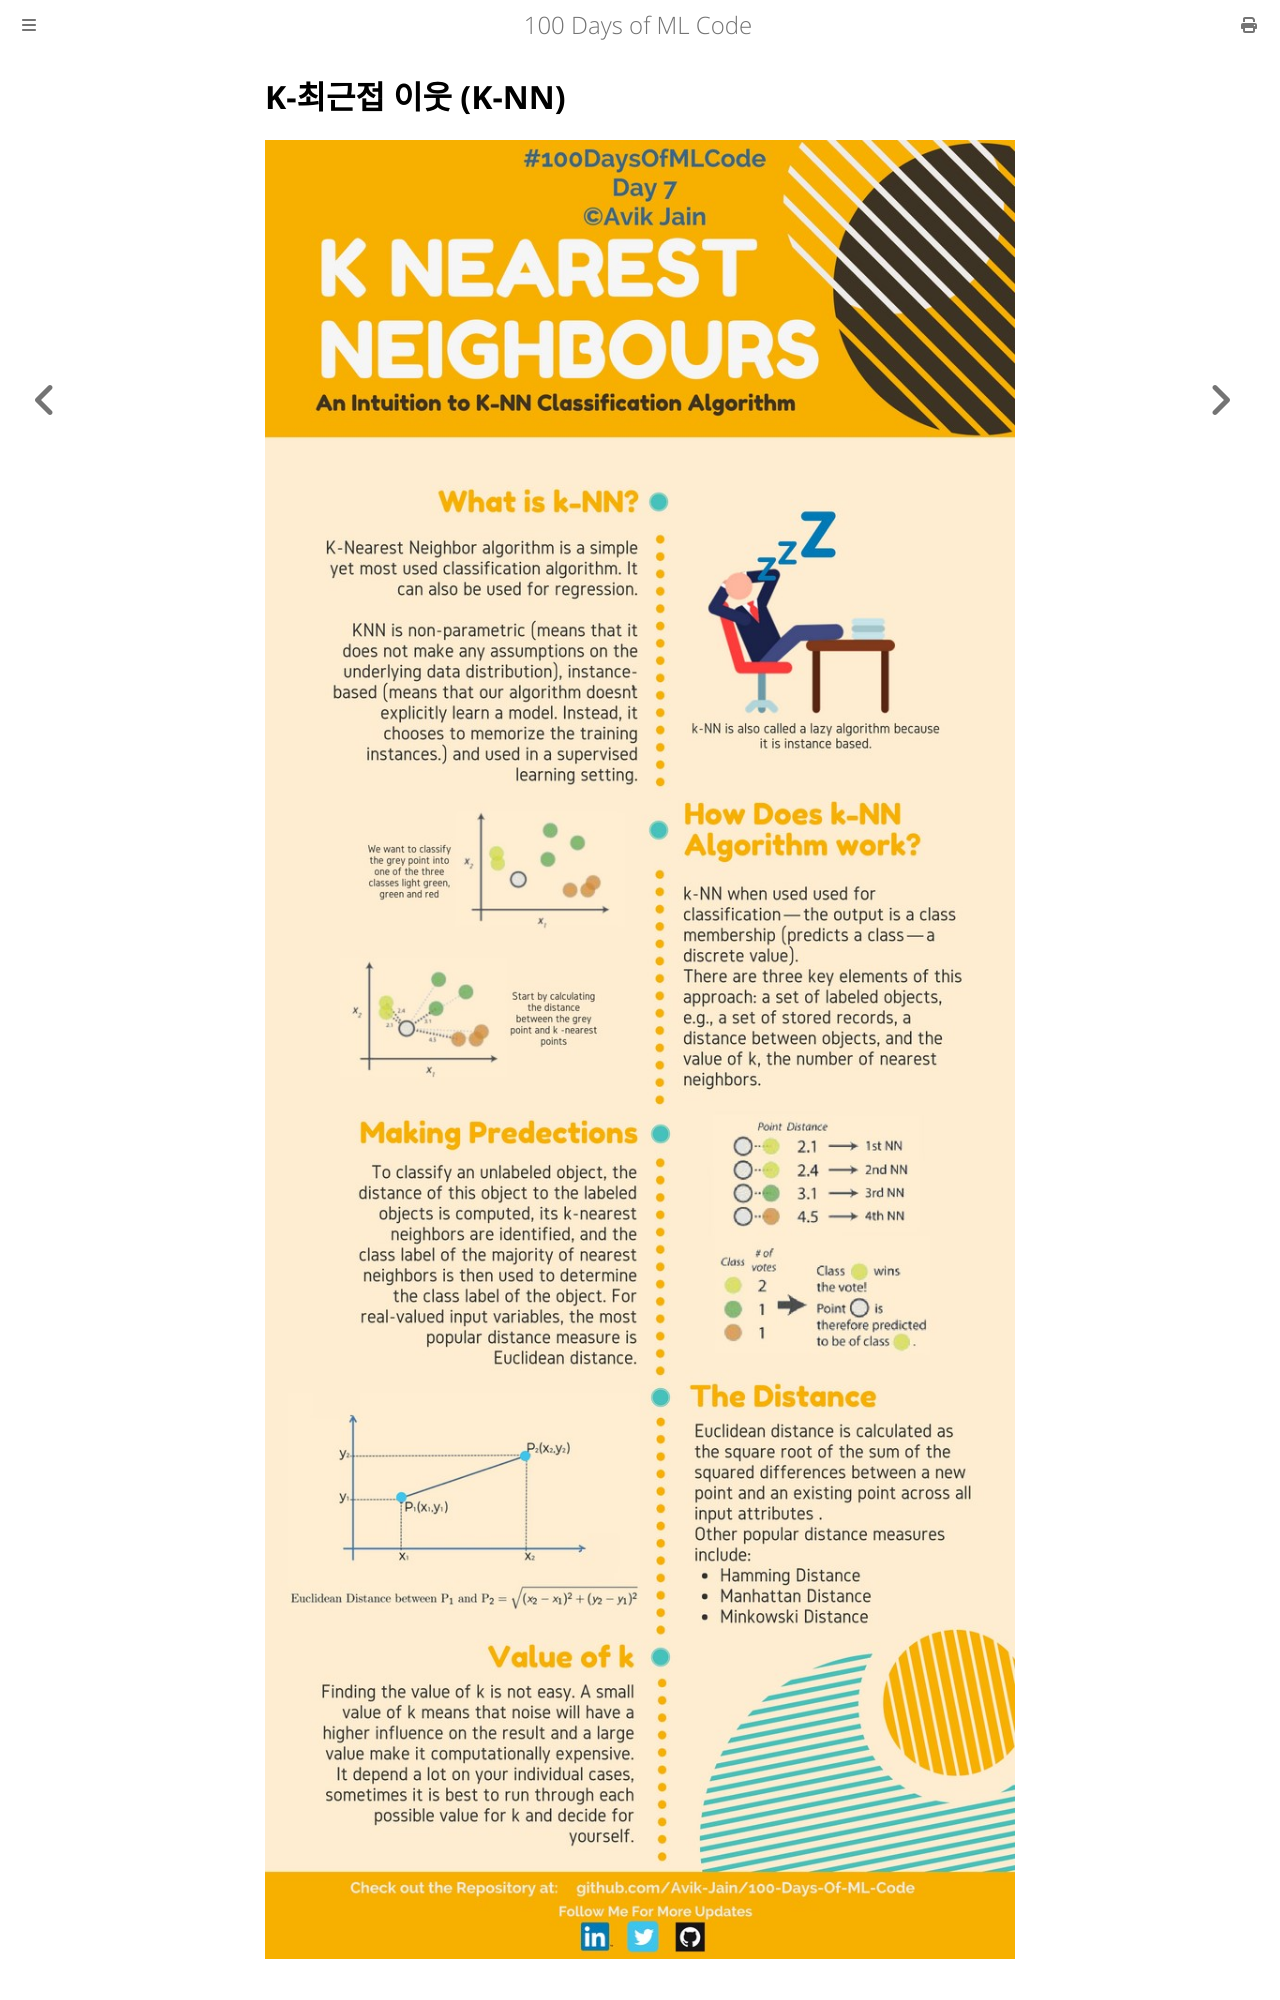

repository: partrita/100-Days-Of-ML-Code · page: Code/Day 11 K-NN.html · generator: mdbook

# K-최근접 이웃 (K-NN)

<p align="center">
  <img src="../Info-graphs/Day%207.jpg">
</p>

## 데이터셋 | 소셜 네트워크

<p align="center">
  <img src="../Other%20Docs/data.PNG">
</p> 


## 라이브러리 가져오기
```python
import numpy as np
import matplotlib.pyplot as plt
import pandas as pd
```

## 데이터셋 가져오기
```python
dataset = pd.read_csv('Social_Network_Ads.csv')
X = dataset.iloc[:, [2, 3]].values
y = dataset.iloc[:, 4].values
```
